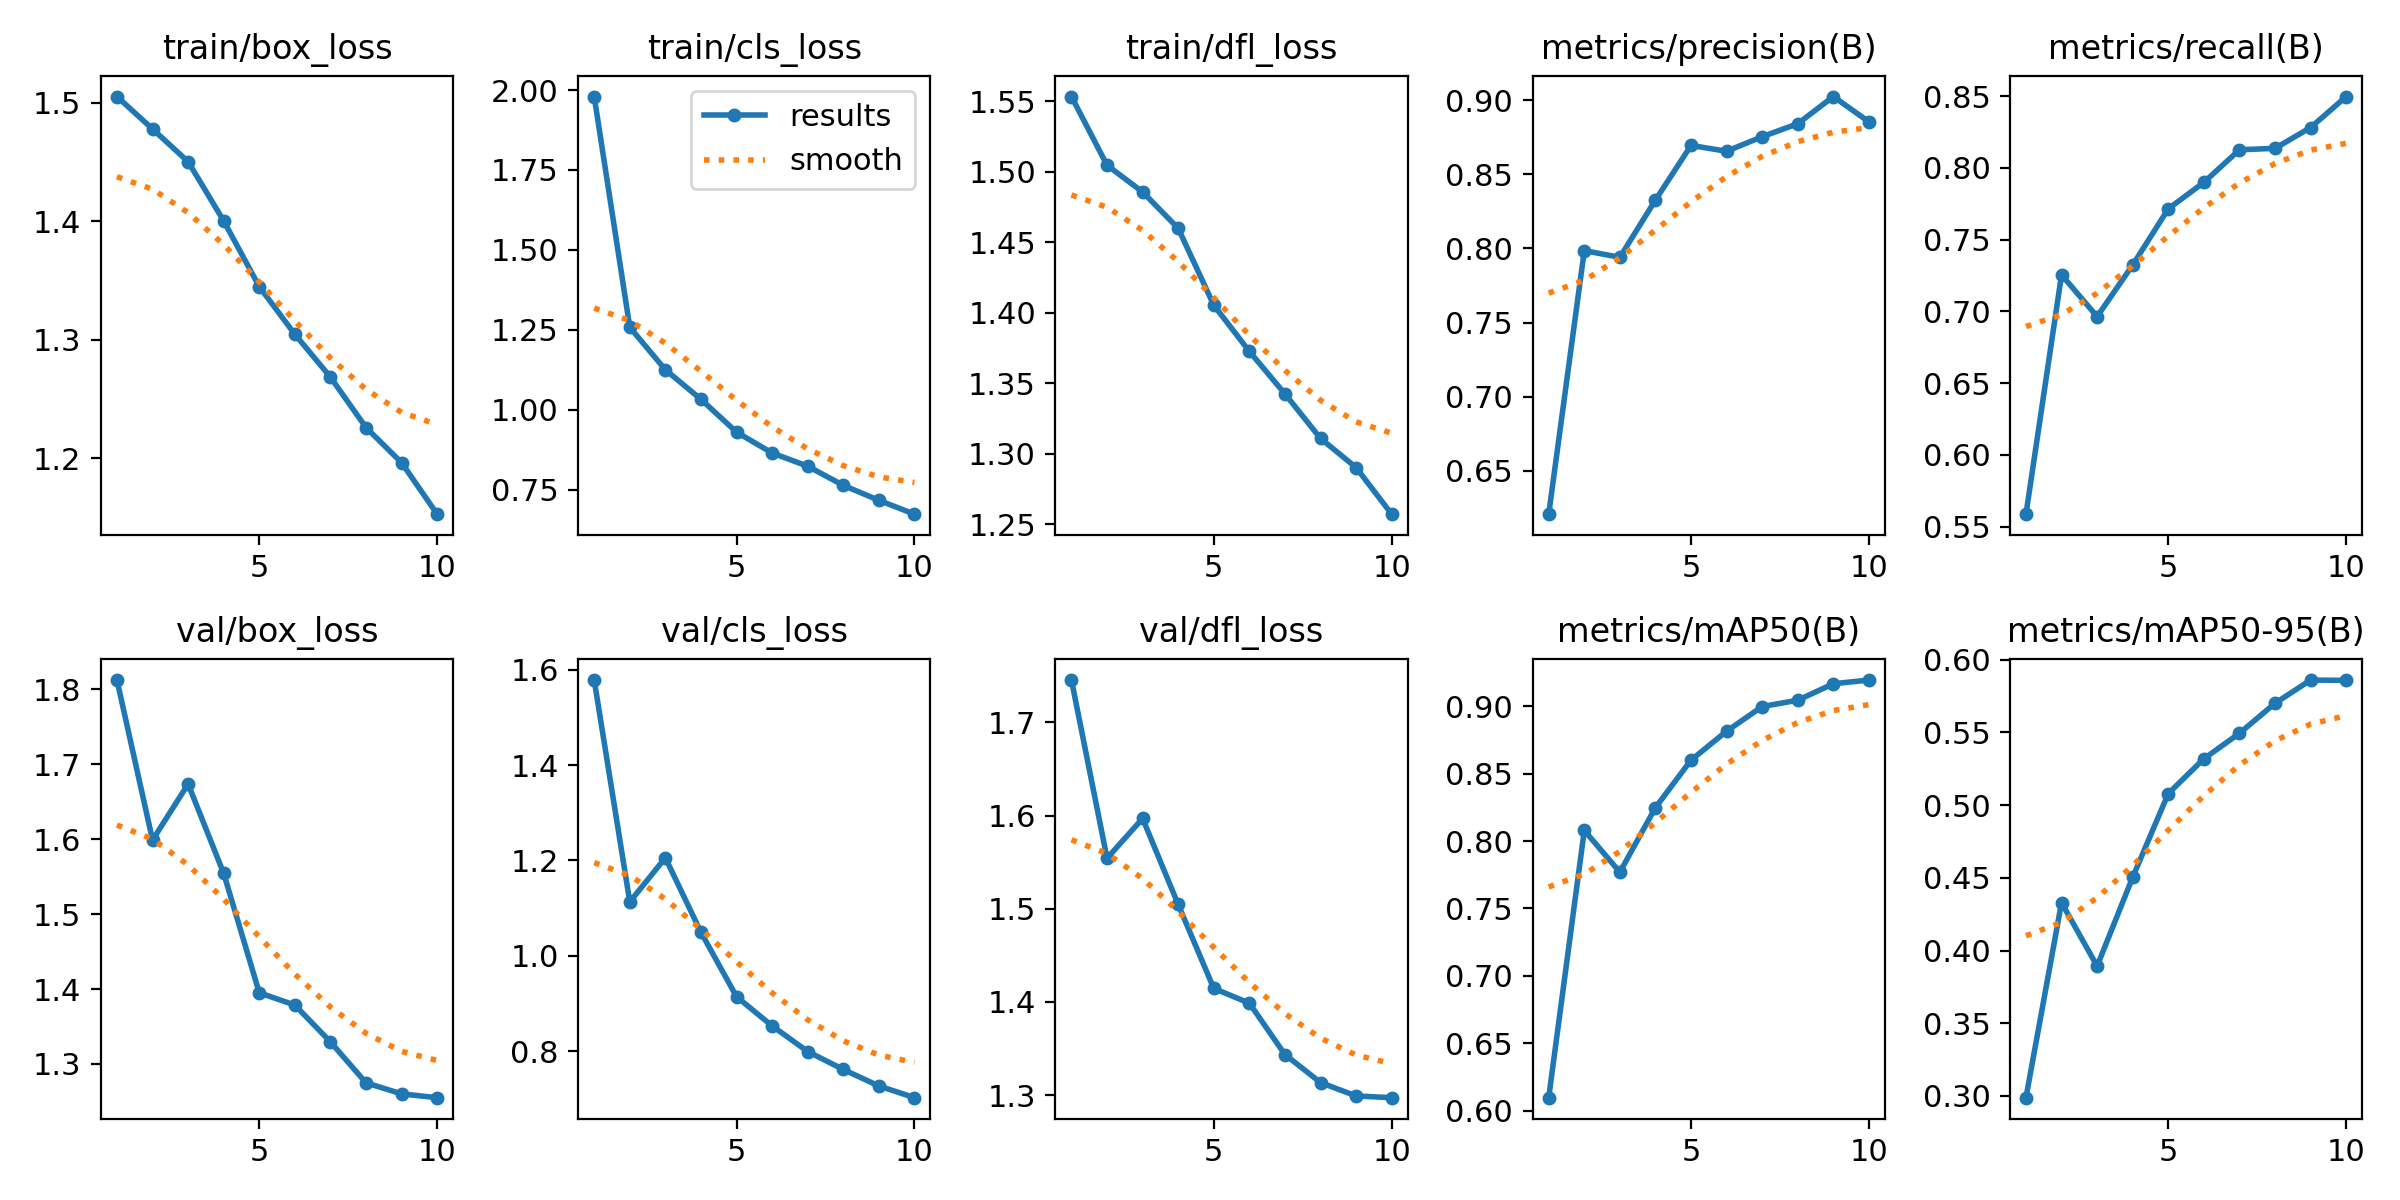

Source data for this figure (header and first rows):
epoch, time, train/box_loss, train/cls_loss, train/dfl_loss, metrics/precision(B), metrics/recall(B), metrics/mAP50(B), metrics/mAP50-95(B), val/box_loss, val/cls_loss, val/dfl_loss, lr/pg0, lr/pg1, lr/pg2
1, 174.5, 1.505, 1.98, 1.553, 0.6207, 0.5587, 0.6098, 0.2988, 1.812, 1.579, 1.746, 0.000665, 0.000665, 0.000665
2, 308.2, 1.478, 1.258, 1.505, 0.7985, 0.7255, 0.8079, 0.4329, 1.599, 1.113, 1.554, 0.0012, 0.0012, 0.0012
3, 442.3, 1.45, 1.125, 1.486, 0.794, 0.6964, 0.7769, 0.3893, 1.674, 1.206, 1.597, 0.001603, 0.001603, 0.001603
4, 574.9, 1.4, 1.033, 1.46, 0.8327, 0.7323, 0.8248, 0.4504, 1.554, 1.049, 1.505, 0.001406, 0.001406, 0.001406
5, 707.3, 1.345, 0.9302, 1.405, 0.8695, 0.7715, 0.8599, 0.5079, 1.395, 0.9143, 1.414, 0.001208, 0.001208, 0.001208
6, 842, 1.304, 0.865, 1.373, 0.8656, 0.7899, 0.8814, 0.5318, 1.379, 0.853, 1.399, 0.00101, 0.00101, 0.00101
7, 973.3, 1.268, 0.8236, 1.343, 0.8754, 0.8126, 0.8997, 0.5494, 1.329, 0.7993, 1.343, 0.000812, 0.000812, 0.000812
8, 1105, 1.226, 0.7637, 1.311, 0.8842, 0.8136, 0.9043, 0.57, 1.275, 0.7616, 1.313, 0.000614, 0.000614, 0.000614
9, 1235, 1.196, 0.7168, 1.29, 0.9025, 0.8281, 0.9166, 0.586, 1.26, 0.727, 1.299, 0.000416, 0.000416, 0.000416
10, 1367, 1.153, 0.6736, 1.257, 0.8854, 0.8497, 0.9193, 0.5857, 1.255, 0.7025, 1.297, 0.000218, 0.000218, 0.000218
